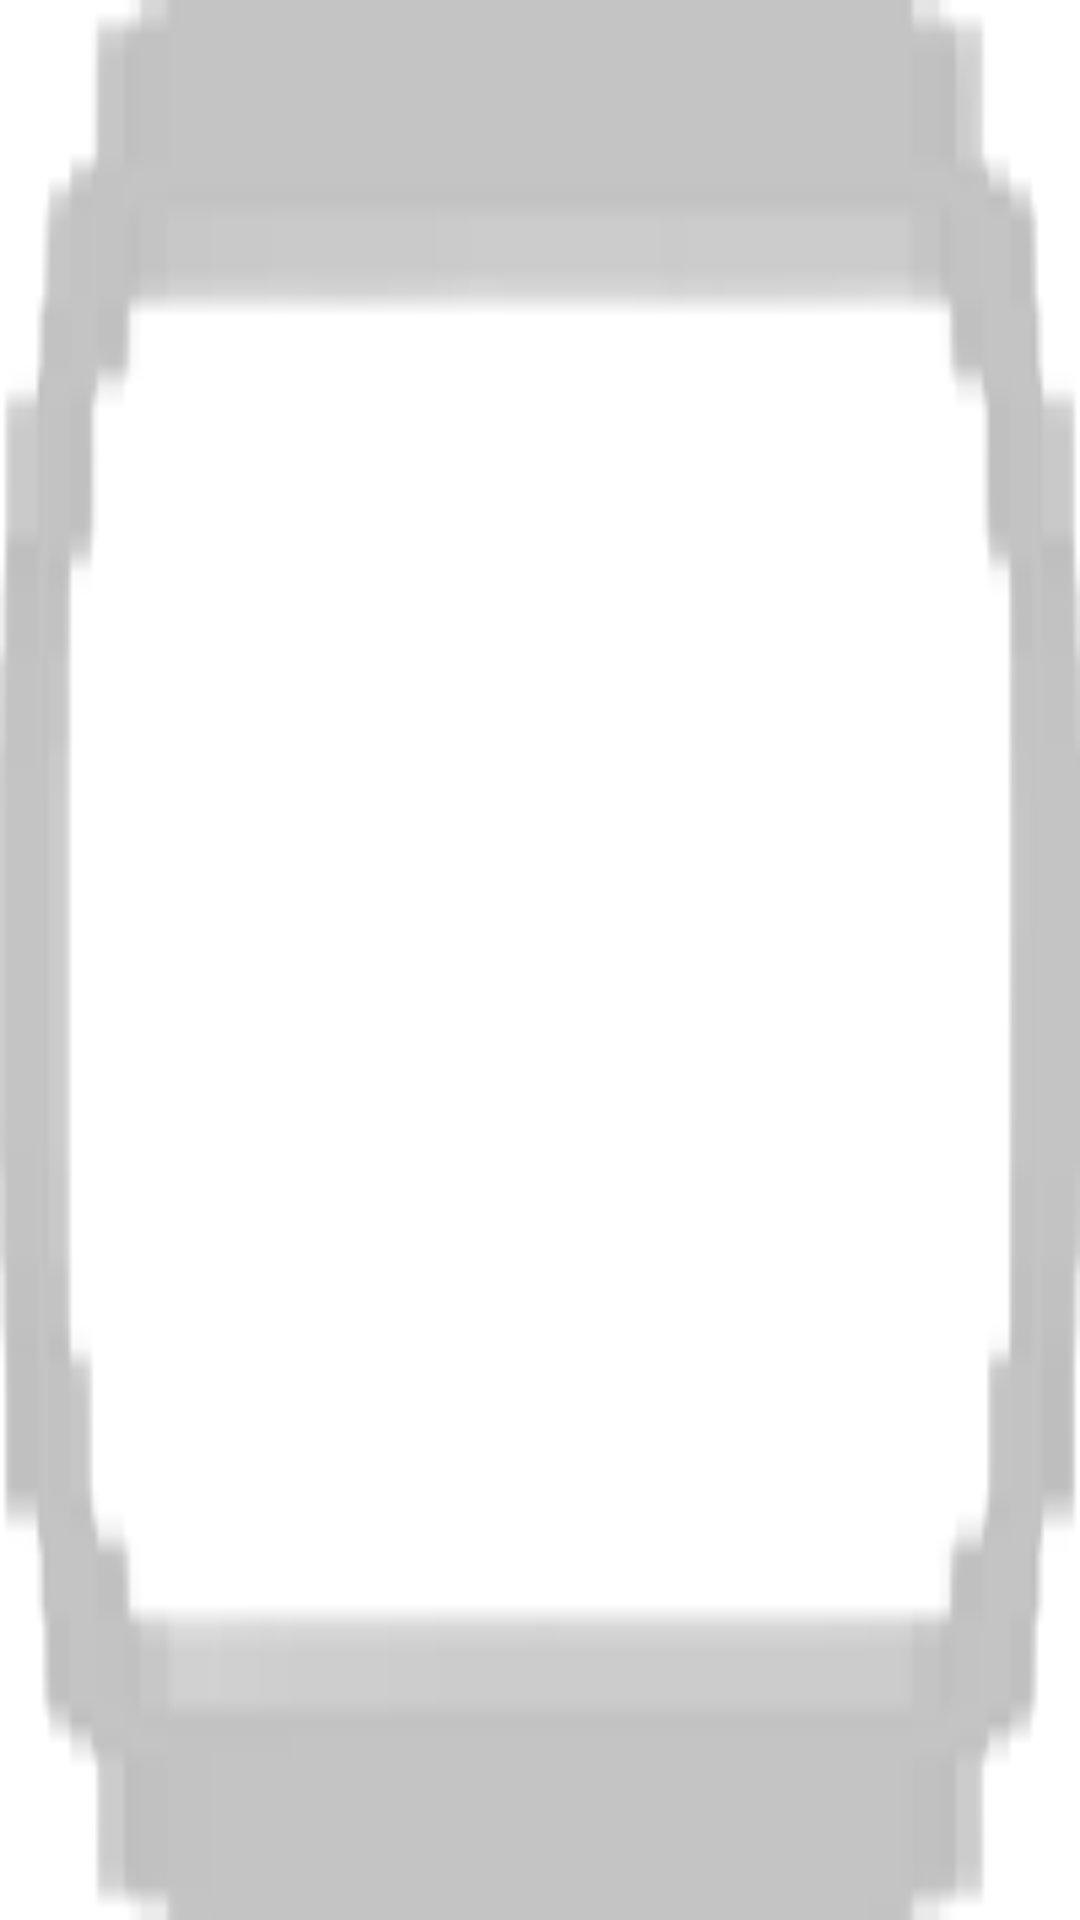

Reconstruct the res/layout file that produces this screen, plus the resources it refers to.
<!-- AndroidManifest.xml: application theme Theme.VirtualWallet -->
<!-- res/layout/activity_main.xml -->
<?xml version="1.0" encoding="utf-8"?>
<FrameLayout
    android:layout_height="match_parent"
    android:layout_width="match_parent"
    xmlns:android="http://schemas.android.com/apk/res/android"
    android:id="@+id/start">

    <RelativeLayout xmlns:android="http://schemas.android.com/apk/res/android"
        xmlns:tools="http://schemas.android.com/tools"
        android:layout_width="match_parent"
        android:layout_height="match_parent"
        android:background="@drawable/background"
        tools:context=".MainActivity">

    </RelativeLayout>
</FrameLayout>
<!-- resources referenced by this layout -->
<resources>
  <!-- drawable background: png bitmap (drawable, 3700 bytes) -->
  <style name="Theme.VirtualWallet" parent="Theme.MaterialComponents.DayNight.DarkActionBar">
          
          <item name="colorPrimary">@color/purple_500</item>
          <item name="colorPrimaryVariant">@color/purple_700</item>
          <item name="colorOnPrimary">@color/white</item>
          
          <item name="colorSecondary">@color/teal_200</item>
          <item name="colorSecondaryVariant">@color/teal_700</item>
          <item name="colorOnSecondary">@color/black</item>
          
          <item name="android:statusBarColor" tools:targetApi="l">?attr/colorPrimaryVariant</item>
          
      </style>
  <!-- not gathered from this repository: default colours our renderer supplied (Android Studio template values) -->
  <color name="purple_500">#FF6200EE</color>
  <color name="purple_700">#FF3700B3</color>
  <color name="teal_200">#FF03DAC5</color>
  <color name="teal_700">#FF018786</color>
  <color name="black">#FF000000</color>
  <color name="white">#FFFFFFFF</color>
</resources>
